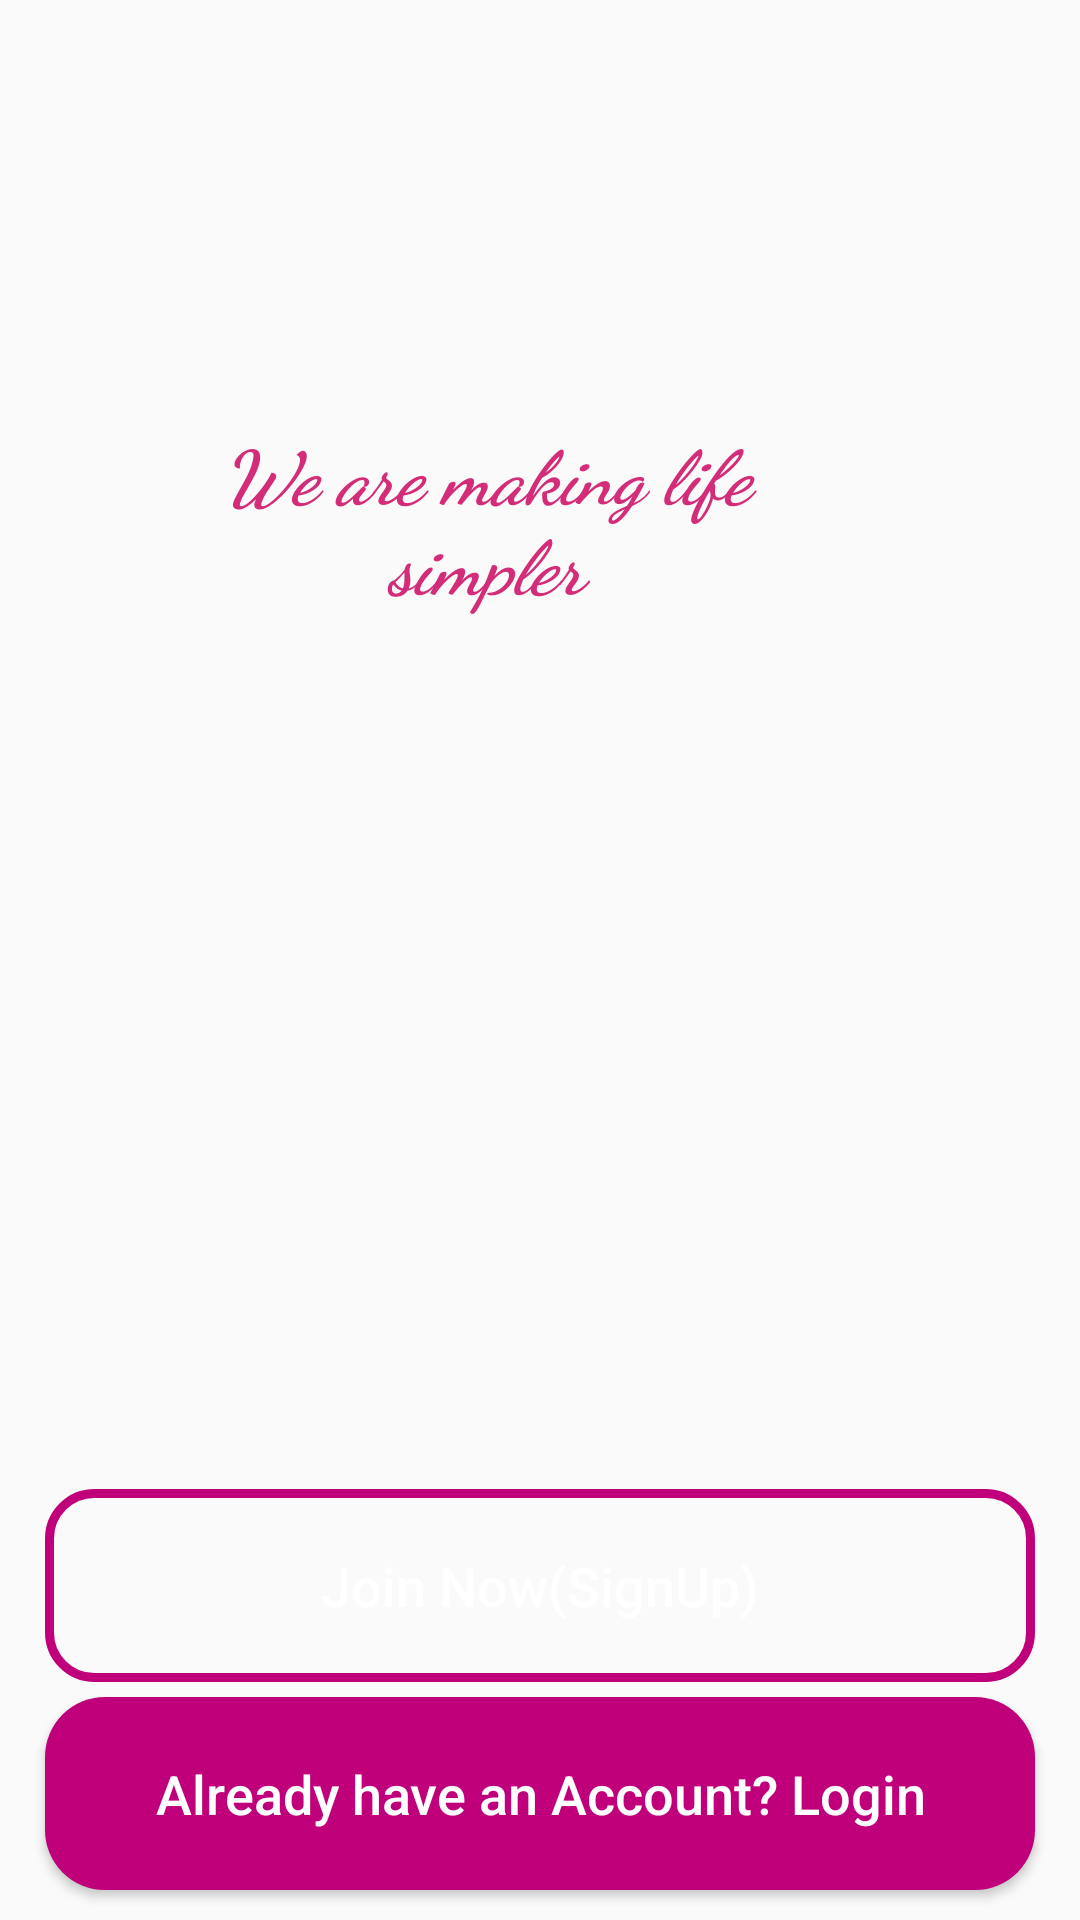

Reconstruct the res/layout file that produces this screen, plus the resources it refers to.
<!-- AndroidManifest.xml: application theme Theme.ECommerceApp -->
<!-- res/layout/activity_main.xml -->
<?xml version="1.0" encoding="utf-8"?>
<RelativeLayout xmlns:android="http://schemas.android.com/apk/res/android"
    xmlns:app="http://schemas.android.com/apk/res-auto"
    xmlns:tools="http://schemas.android.com/tools"
    android:layout_width="match_parent"
    android:layout_height="match_parent"
    tools:context=".MainActivity"
    android:background="@drawable/welcome">

    <ImageView
        android:id="@+id/app_logo"
        android:layout_width="300dp"
        android:layout_height="100dp"
        android:layout_centerHorizontal="true"
        android:layout_marginTop="60dp"
        android:src="@drawable/applogo" />

    <TextView
        android:id="@+id/app_slogan"
        android:layout_width="220dp"
        android:layout_height="wrap_content"
        android:layout_alignParentTop="true"
        android:layout_alignParentRight="true"
        android:layout_marginTop="140dp"
        android:layout_marginEnd="88dp"
        android:fontFamily="cursive"
        android:text="We are making life simpler"
        android:textAlignment="center"
        android:textColor="#D32C79"
        android:textSize="25sp"
        android:textStyle="bold|italic" />

    <Button
        android:layout_width="match_parent"
        android:layout_height="wrap_content"
        android:id="@+id/main_login_btn"
        android:layout_alignParentBottom="true"
        android:layout_alignParentStart="true"
        android:layout_marginBottom="10dp"
        android:layout_marginLeft="15dp"
        android:layout_marginRight="15dp"
        android:background="@drawable/buttons"
        android:padding="20dp"
        android:textAllCaps="false"
        android:text="Already have an Account? Login"
        android:textColor="@color/white"
        android:textSize="18sp"    />

    <Button
        android:id="@+id/main_join_now_btn"
        android:layout_width="match_parent"
        android:layout_height="wrap_content"
        android:layout_above="@id/main_login_btn"
        android:layout_marginLeft="15dp"
        android:layout_marginRight="15dp"
        android:layout_marginBottom="5dp"
        android:background="@drawable/inputs_design"
        android:padding="20dp"
        android:text="Join Now(SignUp)"
        android:textAllCaps="false"
        android:textColor="@color/white"
        android:textSize="18sp" />






</RelativeLayout>
<!-- resources referenced by this layout -->
<resources>
  <color name="white">#FFFFFFFF</color>
  <!-- drawable buttons (drawable) -->
  <?xml version="1.0" encoding="utf-8"?>
  <shape xmlns:android="http://schemas.android.com/apk/res/android">
      <solid
          android:color="@color/colorPrimaryDark"></solid>
      <corners
          android:radius="20dp"></corners>
  
  </shape>
  <!-- drawable inputs_design (drawable) -->
  <?xml version="1.0" encoding="utf-8"?>
  <shape xmlns:android="http://schemas.android.com/apk/res/android">
      <stroke android:color="@color/colorPrimaryDark"
          android:width="3dp"></stroke>
  
      <corners android:radius="15dp"></corners>
  
  </shape>
  <style name="Theme.ECommerceApp" parent="Theme.AppCompat.Light.NoActionBar">
          
          <item name="colorPrimary">#C02173</item>
          <item name="colorPrimaryVariant">@color/colorPrimaryDark</item>
          <item name="colorOnPrimary">@color/white</item>
          
          <item name="colorSecondary">#E91E63</item>
          <item name="colorSecondaryVariant">@color/purple_200</item>
          <item name="colorOnSecondary">@color/black</item>
          
          <item name="android:statusBarColor" tools:targetApi="l">?attr/colorPrimaryVariant</item>
          
      </style>
  <color name="colorPrimaryDark">#FFBF007A</color>
  <color name="purple_200">#FFBB86FC</color>
  <color name="black">#FF000000</color>
</resources>
